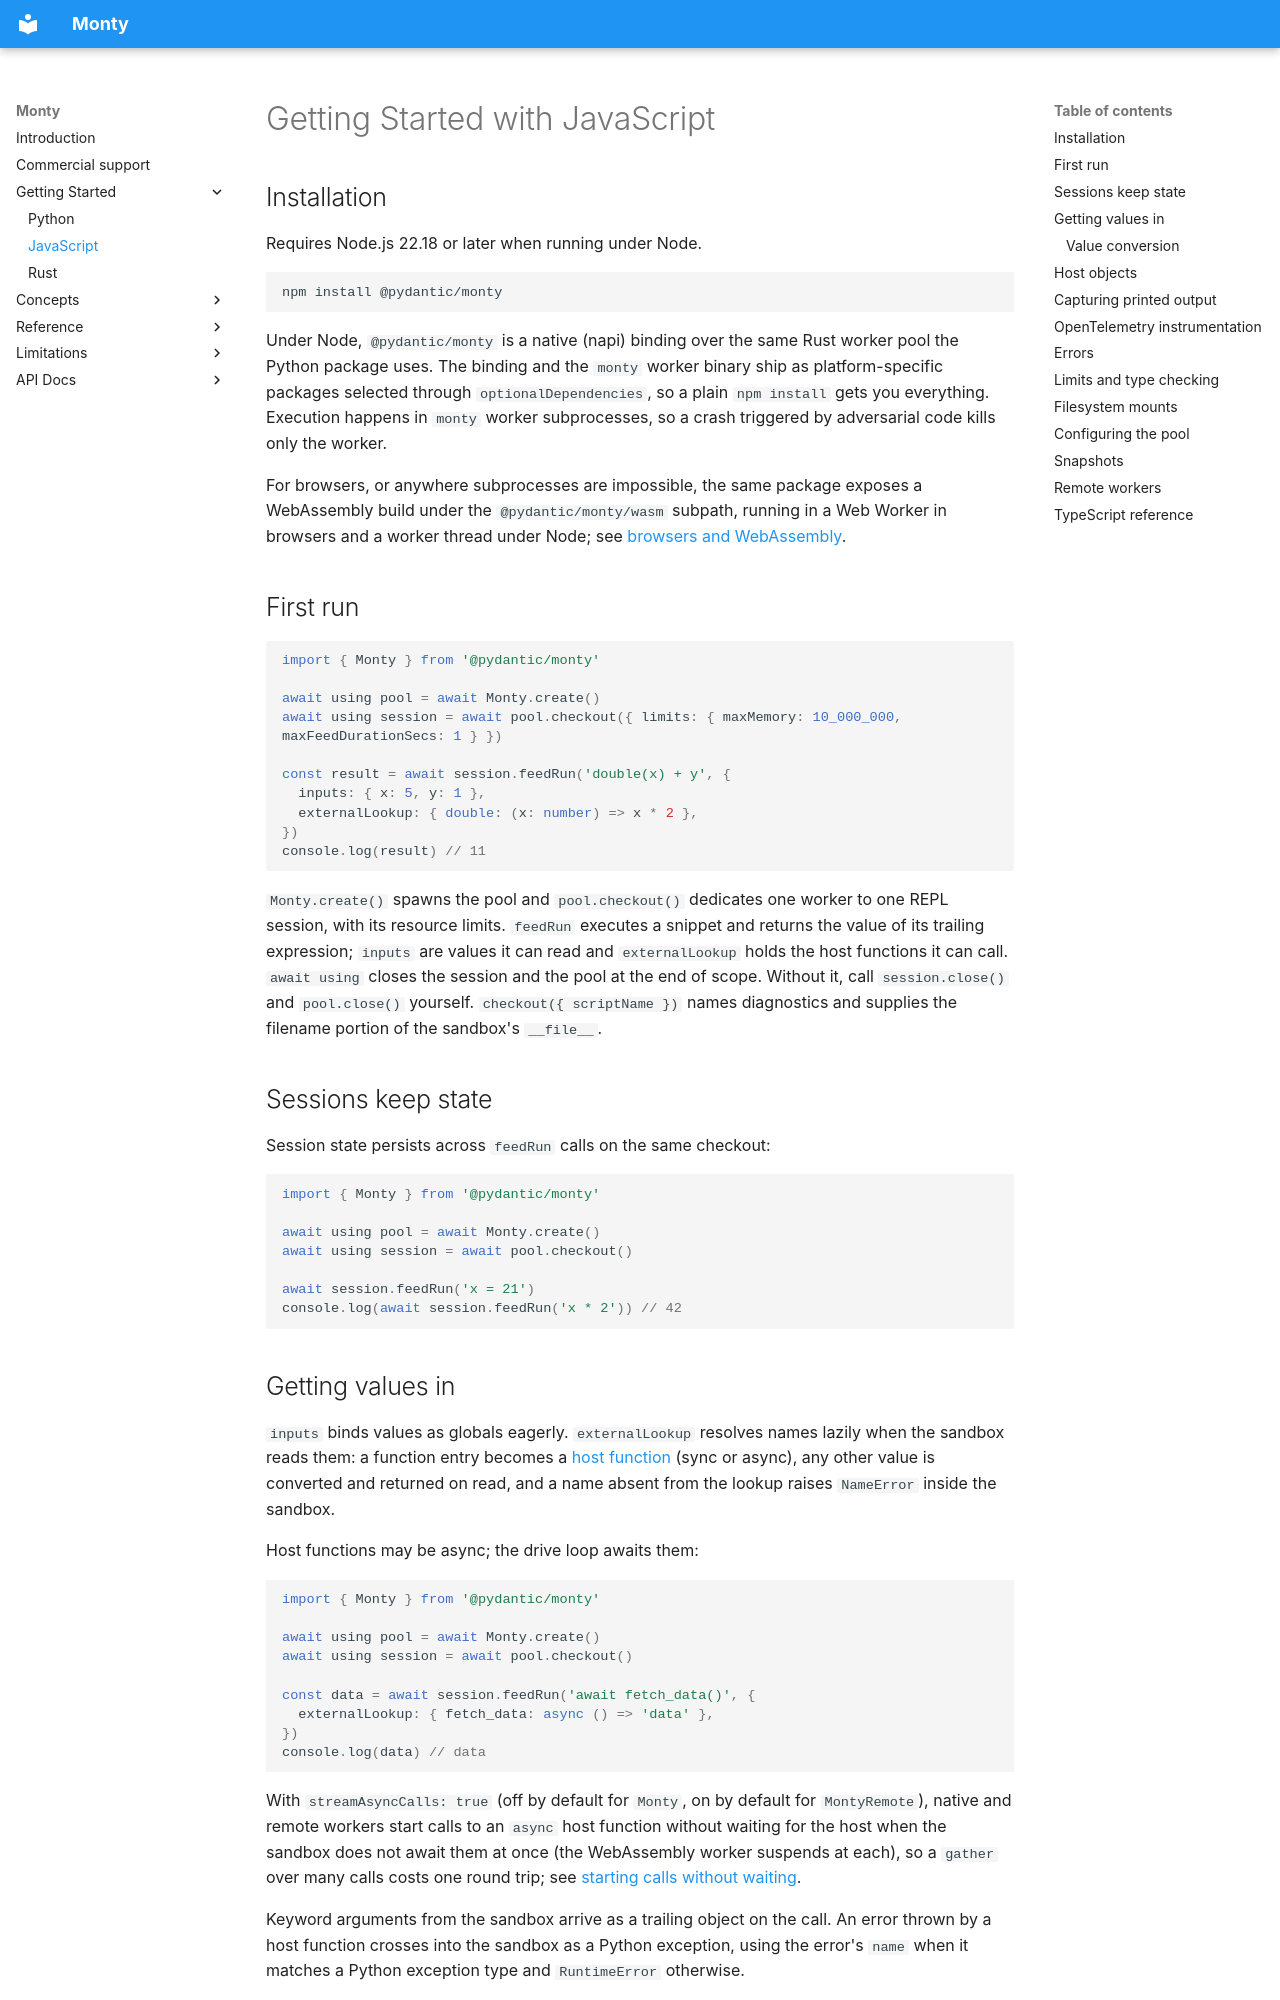

repository: pydantic/monty · page: quickstart/javascript/index.html · generator: mkdocs

# Getting Started with JavaScript

## Installation

Requires Node.js 22.18 or later when running under Node.

```bash
npm install @pydantic/monty
```

Under Node, `@pydantic/monty` is a native (napi) binding over the same Rust worker pool the Python package uses.
The binding and the `monty` worker binary ship as platform-specific packages selected through `optionalDependencies`,
so a plain `npm install` gets you everything.
Execution happens in `monty` worker subprocesses, so a crash triggered by adversarial code kills only the worker.

For browsers, or anywhere subprocesses are impossible, the same package exposes a WebAssembly build under the
`@pydantic/monty/wasm` subpath, running in a Web Worker in browsers and a worker thread under Node; see
[browsers and WebAssembly](#browsers-and-webassembly).

## First run

```ts
import { Monty } from '@pydantic/monty'

await using pool = await Monty.create()
await using session = await pool.checkout({ limits: { maxMemory: 10_000_000, maxFeedDurationSecs: 1 } })

const result = await session.feedRun('double(x) + y', {
  inputs: { x: 5, y: 1 },
  externalLookup: { double: (x: number) => x * 2 },
})
console.log(result) // 11
```

`Monty.create()` spawns the pool and `pool.checkout()` dedicates one worker to one REPL session, with its resource
limits.
`feedRun` executes a snippet and returns the value of its trailing expression; `inputs` are values it can read and
`externalLookup` holds the host functions it can call.
`await using` closes the session and the pool at the end of scope.
Without it, call `session.close()` and `pool.close()` yourself.
`checkout({ scriptName })` names diagnostics and supplies the filename portion of the sandbox's `__file__`.

## Sessions keep state

Session state persists across `feedRun` calls on the same checkout:

```ts
import { Monty } from '@pydantic/monty'

await using pool = await Monty.create()
await using session = await pool.checkout()

await session.feedRun('x = 21')
console.log(await session.feedRun('x * 2')) // 42
```

## Getting values in

`inputs` binds values as globals eagerly.
`externalLookup` resolves names lazily when the sandbox reads them: a function entry becomes a [host
function](../host-functions.md) (sync or async), any other value is converted and returned on read, and a name absent
from the lookup raises `NameError` inside the sandbox.

Host functions may be async; the drive loop awaits them:

```ts
import { Monty } from '@pydantic/monty'

await using pool = await Monty.create()
await using session = await pool.checkout()

const data = await session.feedRun('await fetch_data()', {
  externalLookup: { fetch_data: async () => 'data' },
})
console.log(data) // data
```

With `streamAsyncCalls: true` (off by default for `Monty`, on by default for `MontyRemote`), native and remote
workers start calls to an `async` host function without waiting for the host when the sandbox does not await them at once (the WebAssembly worker suspends at
each), so a `gather` over many calls costs one round trip; see [starting calls without
waiting](../host-functions.md#starting-calls-without-waiting).

Keyword arguments from the sandbox arrive as a trailing object on the call.
An error thrown by a host function crosses into the sandbox as a Python exception, using the error's `name` when it
matches a Python exception type and `RuntimeError` otherwise.

`externalModules` on `checkout()` maps import names to `ExternalModule` values with optional type stubs, or to
zero-argument factories returning one (a promise is awaited), run when a feed first needs the module.
A plain object's public properties become module attributes; functions become host functions named `<module>.<attr>`:

```ts
import { ExternalModule, Monty } from '@pydantic/monty'

await using pool = await Monty.create()
const tools = new ExternalModule({ add: (a: number, b: number) => a + b })
await using session = await pool.checkout({ externalModules: { tools } })

const code = 'import tools\nfrom tools import add\ntools.add(1, 2) + add(3, 4)'
console.log(await session.feedRun(code)) // 10
```

See [importing host modules](../host-functions.md#importing-host-modules).
